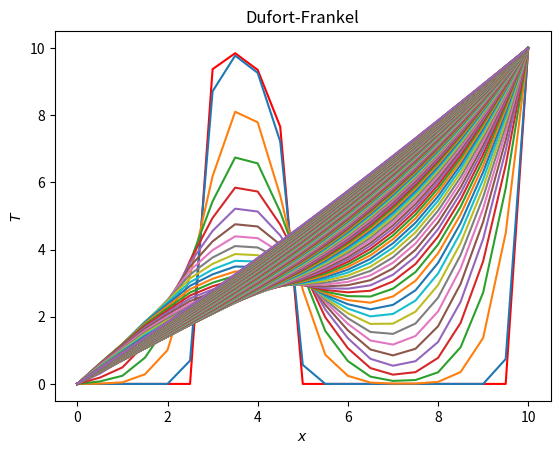

Reproduce this figure in Python.
# Javier Mariño
import matplotlib.pyplot as plt
import numpy as np


dimt = 2500 # número de iteraciones temporales
deltat = 0.1; deltax = 0.5; alfa = 0.1; N = 20 # parámetros naturales de la discretización
s = alfa*deltat/deltax**2 # calculamos la estabilidad


T = np.zeros(N+1)
np.random.seed(8); T[6:10]=5+5*np.random.sample(4); T[0]=0; T[N]=10
Told = T.copy(); Tnew = T.copy()

plt.close('all')
plt.plot(np.arange(N+1)*deltax,Told,'-r'); plt.pause(0.00001)

for n in range(dimt):

	for i in range(1,N):
		Tnew[i]=2*s/(1+2*s)*(T[i-1]+T[i+1])+(1-2*s)/(1+2*s)*Told[i]
	Tnew[0]=0
	Tnew[N]=10

	if n%20==0:
		plt.plot(np.arange(N+1)*deltax,Tnew,'-'); plt.pause(0.00001)
		plt.show()
	Told=T.copy(); T=Tnew.copy()

plt.xlabel('$x$')
plt.ylabel('$T$')
plt.title('Dufort-Frankel')